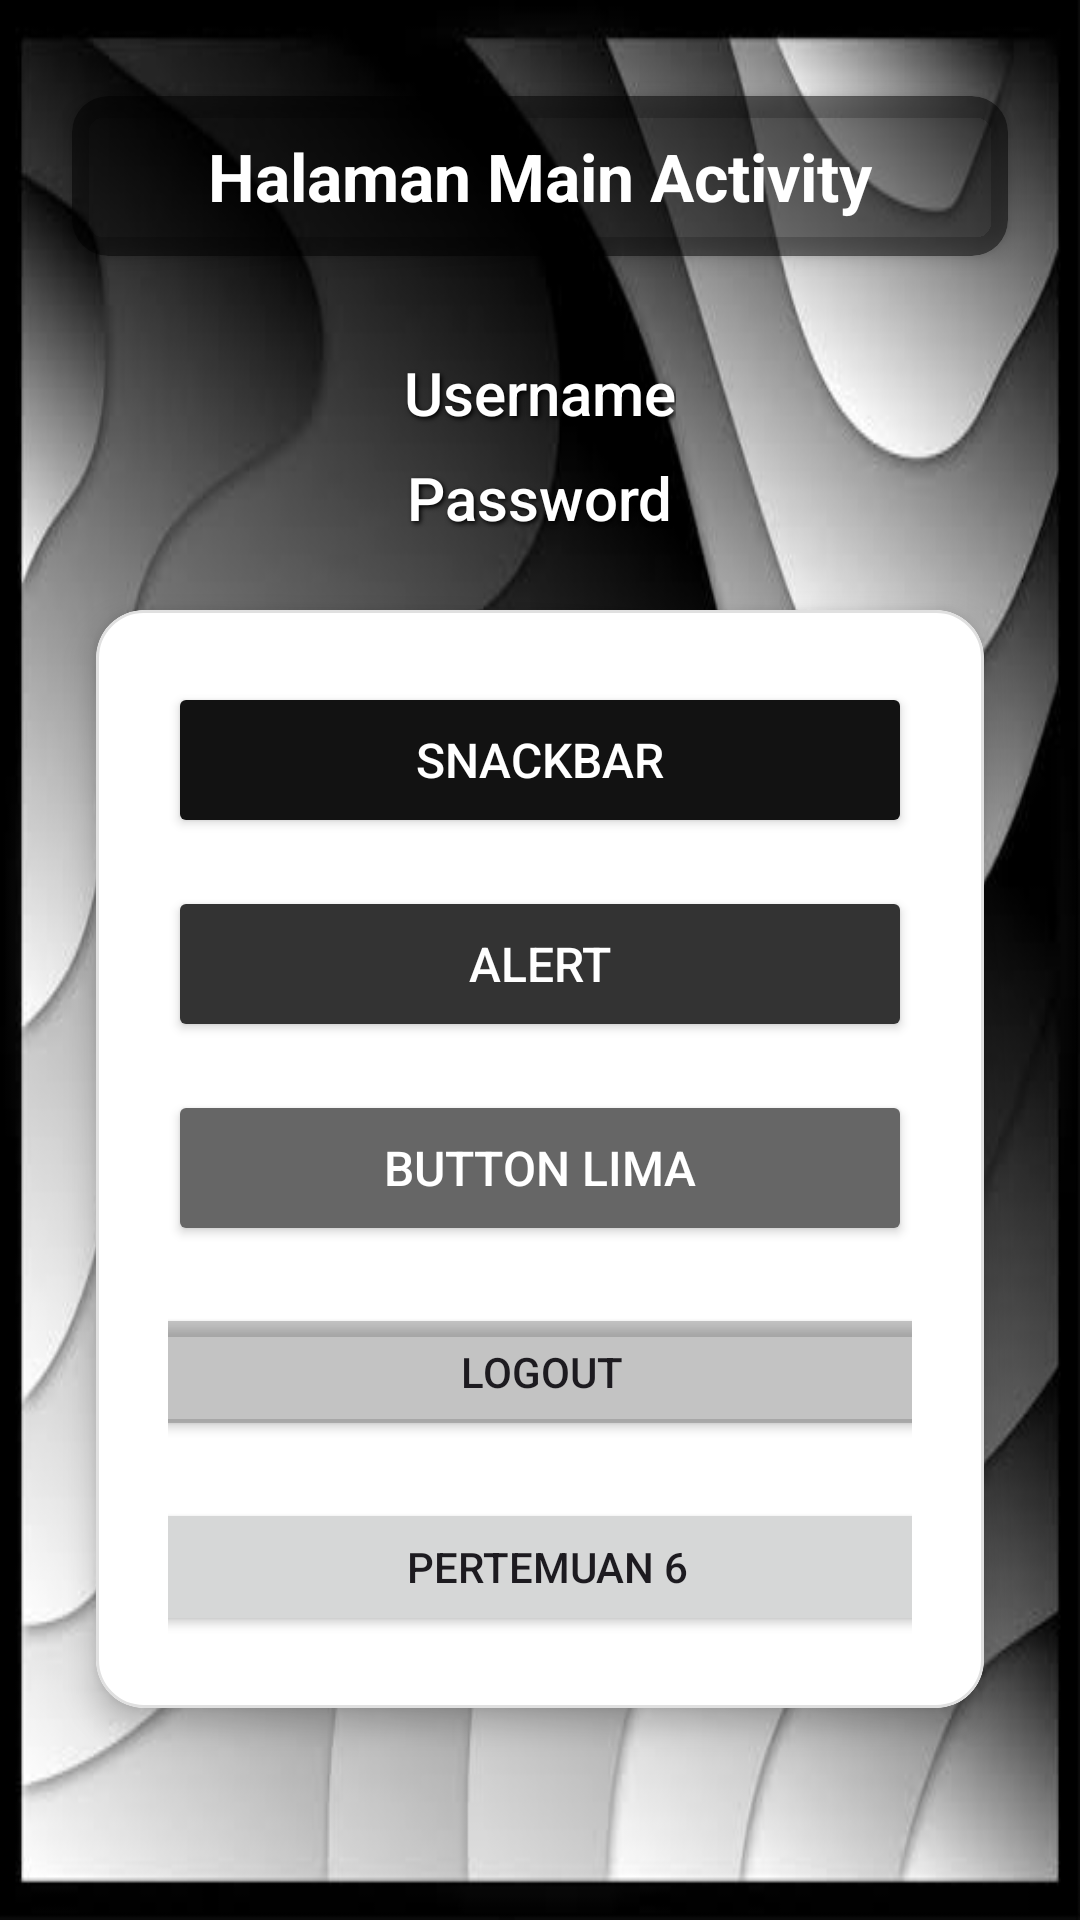

Reconstruct the res/layout file that produces this screen, plus the resources it refers to.
<!-- AndroidManifest.xml: application theme Theme.Rafli_3TIA -->
<!-- res/layout/activity_main.xml -->
<?xml version="1.0" encoding="utf-8"?>
<androidx.constraintlayout.widget.ConstraintLayout xmlns:android="http://schemas.android.com/apk/res/android"
    xmlns:app="http://schemas.android.com/apk/res-auto"
    xmlns:tools="http://schemas.android.com/tools"
    android:id="@+id/main"
    android:layout_width="match_parent"
    android:layout_height="match_parent"
    android:background="@drawable/bg2"
    android:fitsSystemWindows="true"
    tools:context=".MainActivity">

    
    <androidx.cardview.widget.CardView
        android:id="@+id/cardTitleContainer"
        android:layout_width="0dp"
        android:layout_height="wrap_content"
        android:layout_marginHorizontal="24dp"
        android:layout_marginTop="32dp"
        app:cardBackgroundColor="#80000000"
        app:cardCornerRadius="12dp"
        app:cardElevation="4dp"
        app:strokeColor="#FFFFFF"
        app:strokeWidth="1dp"
        app:layout_constraintEnd_toEndOf="parent"
        app:layout_constraintStart_toStartOf="parent"
        app:layout_constraintTop_toTopOf="parent">

        <TextView
            android:id="@+id/txtUsername2"
            android:layout_width="match_parent"
            android:layout_height="wrap_content"
            android:paddingVertical="12dp"
            android:paddingHorizontal="16dp"
            android:text="Halaman Main Activity"
            android:textAlignment="center"
            android:textColor="@android:color/white"
            android:textSize="22sp"
            android:textStyle="bold" />

    </androidx.cardview.widget.CardView>

    
    <TextView
        android:id="@+id/txtUsername"
        android:layout_width="wrap_content"
        android:layout_height="wrap_content"
        android:layout_marginTop="32dp"
        android:fontFamily="sans-serif-medium"
        android:shadowColor="#000000"
        android:shadowDx="2"
        android:shadowDy="2"
        android:shadowRadius="4"
        android:text="Username"
        android:textColor="@android:color/white"
        android:textSize="20sp"
        app:layout_constraintEnd_toEndOf="parent"
        app:layout_constraintStart_toStartOf="parent"
        app:layout_constraintTop_toBottomOf="@+id/cardTitleContainer" />

    
    <TextView
        android:id="@+id/txtPassword"
        android:layout_width="wrap_content"
        android:layout_height="wrap_content"
        android:layout_marginTop="8dp"
        android:fontFamily="sans-serif-medium"
        android:shadowColor="#000000"
        android:shadowDx="2"
        android:shadowDy="2"
        android:shadowRadius="4"
        android:text="Password"
        android:textColor="@android:color/white"
        android:textSize="20sp"
        app:layout_constraintEnd_toEndOf="parent"
        app:layout_constraintStart_toStartOf="parent"
        app:layout_constraintTop_toBottomOf="@+id/txtUsername" />

    
    <com.google.android.material.card.MaterialCardView
        android:id="@+id/cardAction"
        android:layout_width="0dp"
        android:layout_height="wrap_content"
        android:layout_marginHorizontal="32dp"
        android:layout_marginTop="24dp"
        app:cardBackgroundColor="@android:color/white"
        app:cardCornerRadius="16dp"
        app:cardElevation="6dp"
        app:layout_constraintEnd_toEndOf="parent"
        app:layout_constraintStart_toStartOf="parent"
        app:layout_constraintTop_toBottomOf="@+id/txtPassword"
        app:strokeColor="#E0E0E0"
        app:strokeWidth="1dp">

        
        <androidx.constraintlayout.widget.ConstraintLayout
            android:layout_width="match_parent"
            android:layout_height="366dp"
            android:padding="24dp">

            
            <Button
                android:id="@+id/btnSnackBar"
                android:layout_width="0dp"
                android:layout_height="52dp"
                android:backgroundTint="#121212"
                android:text="SnackBar"
                android:textColor="@android:color/white"
                android:textSize="16sp"
                app:layout_constraintEnd_toEndOf="parent"
                app:layout_constraintStart_toStartOf="parent"
                app:layout_constraintTop_toTopOf="parent" />

            
            <Button
                android:id="@+id/btnAlert"
                android:layout_width="0dp"
                android:layout_height="52dp"
                android:layout_marginTop="16dp"
                android:backgroundTint="#333333"
                android:text="Alert"
                android:textColor="@android:color/white"
                android:textSize="16sp"
                app:layout_constraintEnd_toEndOf="parent"
                app:layout_constraintStart_toStartOf="parent"
                app:layout_constraintTop_toBottomOf="@+id/btnSnackBar" />

            

            <Button
                android:id="@+id/btnToLima"
                android:layout_width="0dp"
                android:layout_height="52dp"
                android:layout_marginTop="16dp"
                android:backgroundTint="#666666"
                android:text="Button Lima"
                android:textColor="@android:color/white"
                android:textSize="16sp"
                app:layout_constraintBottom_toBottomOf="parent"
                app:layout_constraintEnd_toEndOf="parent"
                app:layout_constraintHorizontal_bias="0.0"
                app:layout_constraintStart_toStartOf="parent"
                app:layout_constraintTop_toBottomOf="@+id/btnAlert"
                app:layout_constraintVertical_bias="0.0" />

            <Button
                android:id="@+id/btnLogout"
                android:layout_width="295dp"
                android:layout_height="46dp"
                android:backgroundTint="#63666666"
                android:text="Logout"
                app:layout_constraintBottom_toTopOf="@+id/btnToEnam"
                app:layout_constraintEnd_toEndOf="parent"
                app:layout_constraintStart_toStartOf="parent"
                app:layout_constraintTop_toBottomOf="@+id/btnToLima" />

            <Button
                android:id="@+id/btnToEnam"
                android:layout_width="288dp"
                android:layout_height="46dp"
                android:text="Pertemuan 6"
                app:layout_constraintBottom_toBottomOf="parent"
                app:layout_constraintEnd_toEndOf="parent"
                app:layout_constraintHorizontal_bias="0.454"
                app:layout_constraintStart_toStartOf="parent" />

        </androidx.constraintlayout.widget.ConstraintLayout>

    </com.google.android.material.card.MaterialCardView>

</androidx.constraintlayout.widget.ConstraintLayout>
<!-- resources referenced by this layout -->
<resources>
  <!-- drawable bg2: jpg bitmap (drawable, 19718 bytes) -->
  <style name="Theme.Rafli_3TIA" parent="Base.Theme.Rafli_3TIA" />
  <style name="Base.Theme.Rafli_3TIA" parent="Theme.Material3.DayNight.NoActionBar">
          
          
      </style>
</resources>
